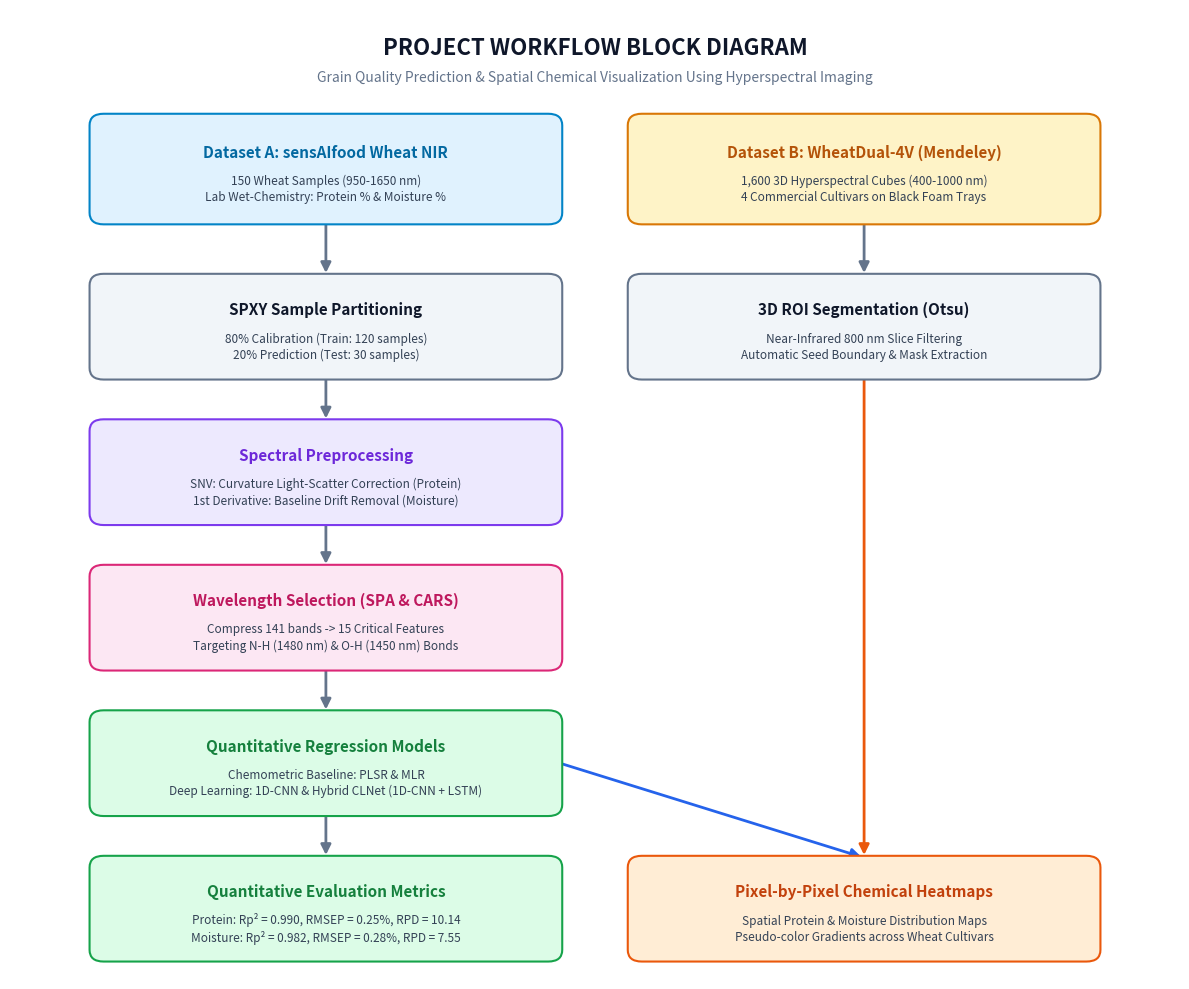

The matplotlib source for this figure:
import os
import matplotlib.pyplot as plt
import matplotlib.patches as patches

# Set clean scientific styling
fig, ax = plt.subplots(figsize=(12, 10), dpi=300)
ax.set_facecolor('#f8fafc')
fig.patch.set_facecolor('#ffffff')

# Remove axis ticks and borders
ax.axis('off')
ax.set_xlim(0, 100)
ax.set_ylim(0, 100)

def draw_box(x, y, w, h, title, subtitle="", color="#e2e8f0", border="#94a3b8", title_color="#0f172a"):
    box = patches.FancyBboxPatch((x, y), w, h, boxstyle="round,pad=1.2", 
                                facecolor=color, edgecolor=border, linewidth=1.5, zorder=2)
    ax.add_patch(box)
    
    if subtitle:
        ax.text(x + w/2, y + h/2 + 1.8, title, ha='center', va='center', 
                fontsize=11, fontweight='bold', color=title_color, zorder=3)
        ax.text(x + w/2, y + h/2 - 2.0, subtitle, ha='center', va='center', 
                fontsize=8.5, color="#334155", zorder=3, linespacing=1.3)
    else:
        ax.text(x + w/2, y + h/2, title, ha='center', va='center', 
                fontsize=11, fontweight='bold', color=title_color, zorder=3)

def draw_arrow(x1, y1, x2, y2, color="#64748b"):
    ax.annotate('', xy=(x2, y2), xytext=(x1, y1),
                arrowprops=dict(arrowstyle="-|>", color=color, lw=2.0, mutation_scale=15),
                zorder=1)

# Title Header
ax.text(50, 96, "PROJECT WORKFLOW BLOCK DIAGRAM", ha='center', va='center', 
        fontsize=16, fontweight='bold', color='#0f172a')
ax.text(50, 93, "Grain Quality Prediction & Spatial Chemical Visualization Using Hyperspectral Imaging", 
        ha='center', va='center', fontsize=10, color='#64748b')

# 1. DATA INGESTION
draw_box(8, 79, 38, 9, "Dataset A: sensAIfood Wheat NIR", 
         "150 Wheat Samples (950-1650 nm)\nLab Wet-Chemistry: Protein % & Moisture %", 
         color="#e0f2fe", border="#0284c7", title_color="#0369a1")

draw_box(54, 79, 38, 9, "Dataset B: WheatDual-4V (Mendeley)", 
         "1,600 3D Hyperspectral Cubes (400-1000 nm)\n4 Commercial Cultivars on Black Foam Trays", 
         color="#fef3c7", border="#d97706", title_color="#b45309")

# 2. PARTITIONING & COMPUTER VISION
draw_box(8, 63, 38, 8.5, "SPXY Sample Partitioning", 
         "80% Calibration (Train: 120 samples)\n20% Prediction (Test: 30 samples)", 
         color="#f1f5f9", border="#64748b")

draw_box(54, 63, 38, 8.5, "3D ROI Segmentation (Otsu)", 
         "Near-Infrared 800 nm Slice Filtering\nAutomatic Seed Boundary & Mask Extraction", 
         color="#f1f5f9", border="#64748b")

# Arrows Level 1 -> Level 2
draw_arrow(27, 79, 27, 72.5)
draw_arrow(73, 79, 73, 72.5)

# 3. SPECTRAL PREPROCESSING
draw_box(8, 48, 38, 8.5, "Spectral Preprocessing", 
         "SNV: Curvature Light-Scatter Correction (Protein)\n1st Derivative: Baseline Drift Removal (Moisture)", 
         color="#ede9fe", border="#7c3aed", title_color="#6d28d9")

draw_arrow(27, 63, 27, 57.5)

# 4. FEATURE SELECTION
draw_box(8, 33, 38, 8.5, "Wavelength Selection (SPA & CARS)", 
         "Compress 141 bands -> 15 Critical Features\nTargeting N-H (1480 nm) & O-H (1450 nm) Bonds", 
         color="#fce7f3", border="#db2777", title_color="#be185d")

draw_arrow(27, 48, 27, 42.5)

# 5. REGRESSION ENGINES
draw_box(8, 18, 38, 8.5, "Quantitative Regression Models", 
         "Chemometric Baseline: PLSR & MLR\nDeep Learning: 1D-CNN & Hybrid CLNet (1D-CNN + LSTM)", 
         color="#dcfce7", border="#16a34a", title_color="#15803d")

draw_arrow(27, 33, 27, 27.5)

# 6. DELIVERABLES / OUTPUTS
draw_box(8, 3, 38, 8.5, "Quantitative Evaluation Metrics", 
         "Protein: Rp² = 0.990, RMSEP = 0.25%, RPD = 10.14\nMoisture: Rp² = 0.982, RMSEP = 0.28%, RPD = 7.55", 
         color="#dcfce7", border="#16a34a", title_color="#15803d")

draw_box(54, 3, 38, 8.5, "Pixel-by-Pixel Chemical Heatmaps", 
         "Spatial Protein & Moisture Distribution Maps\nPseudo-color Gradients across Wheat Cultivars", 
         color="#ffedd5", border="#ea580c", title_color="#c2410c")

# Final Connections
draw_arrow(27, 18, 27, 12.5)
# Model to Heatmap arrow
draw_arrow(47, 22.25, 73, 12.5, color="#2563eb")
# Mask to Heatmap arrow
draw_arrow(73, 63, 73, 12.5, color="#ea580c")

plt.tight_layout()
os.makedirs("outputs", exist_ok=True)
out_file = "outputs/project_block_diagram.png"
plt.savefig(out_file, bbox_inches='tight', dpi=300)
plt.close()
print(f"Generated clean diagram at: {out_file}")
